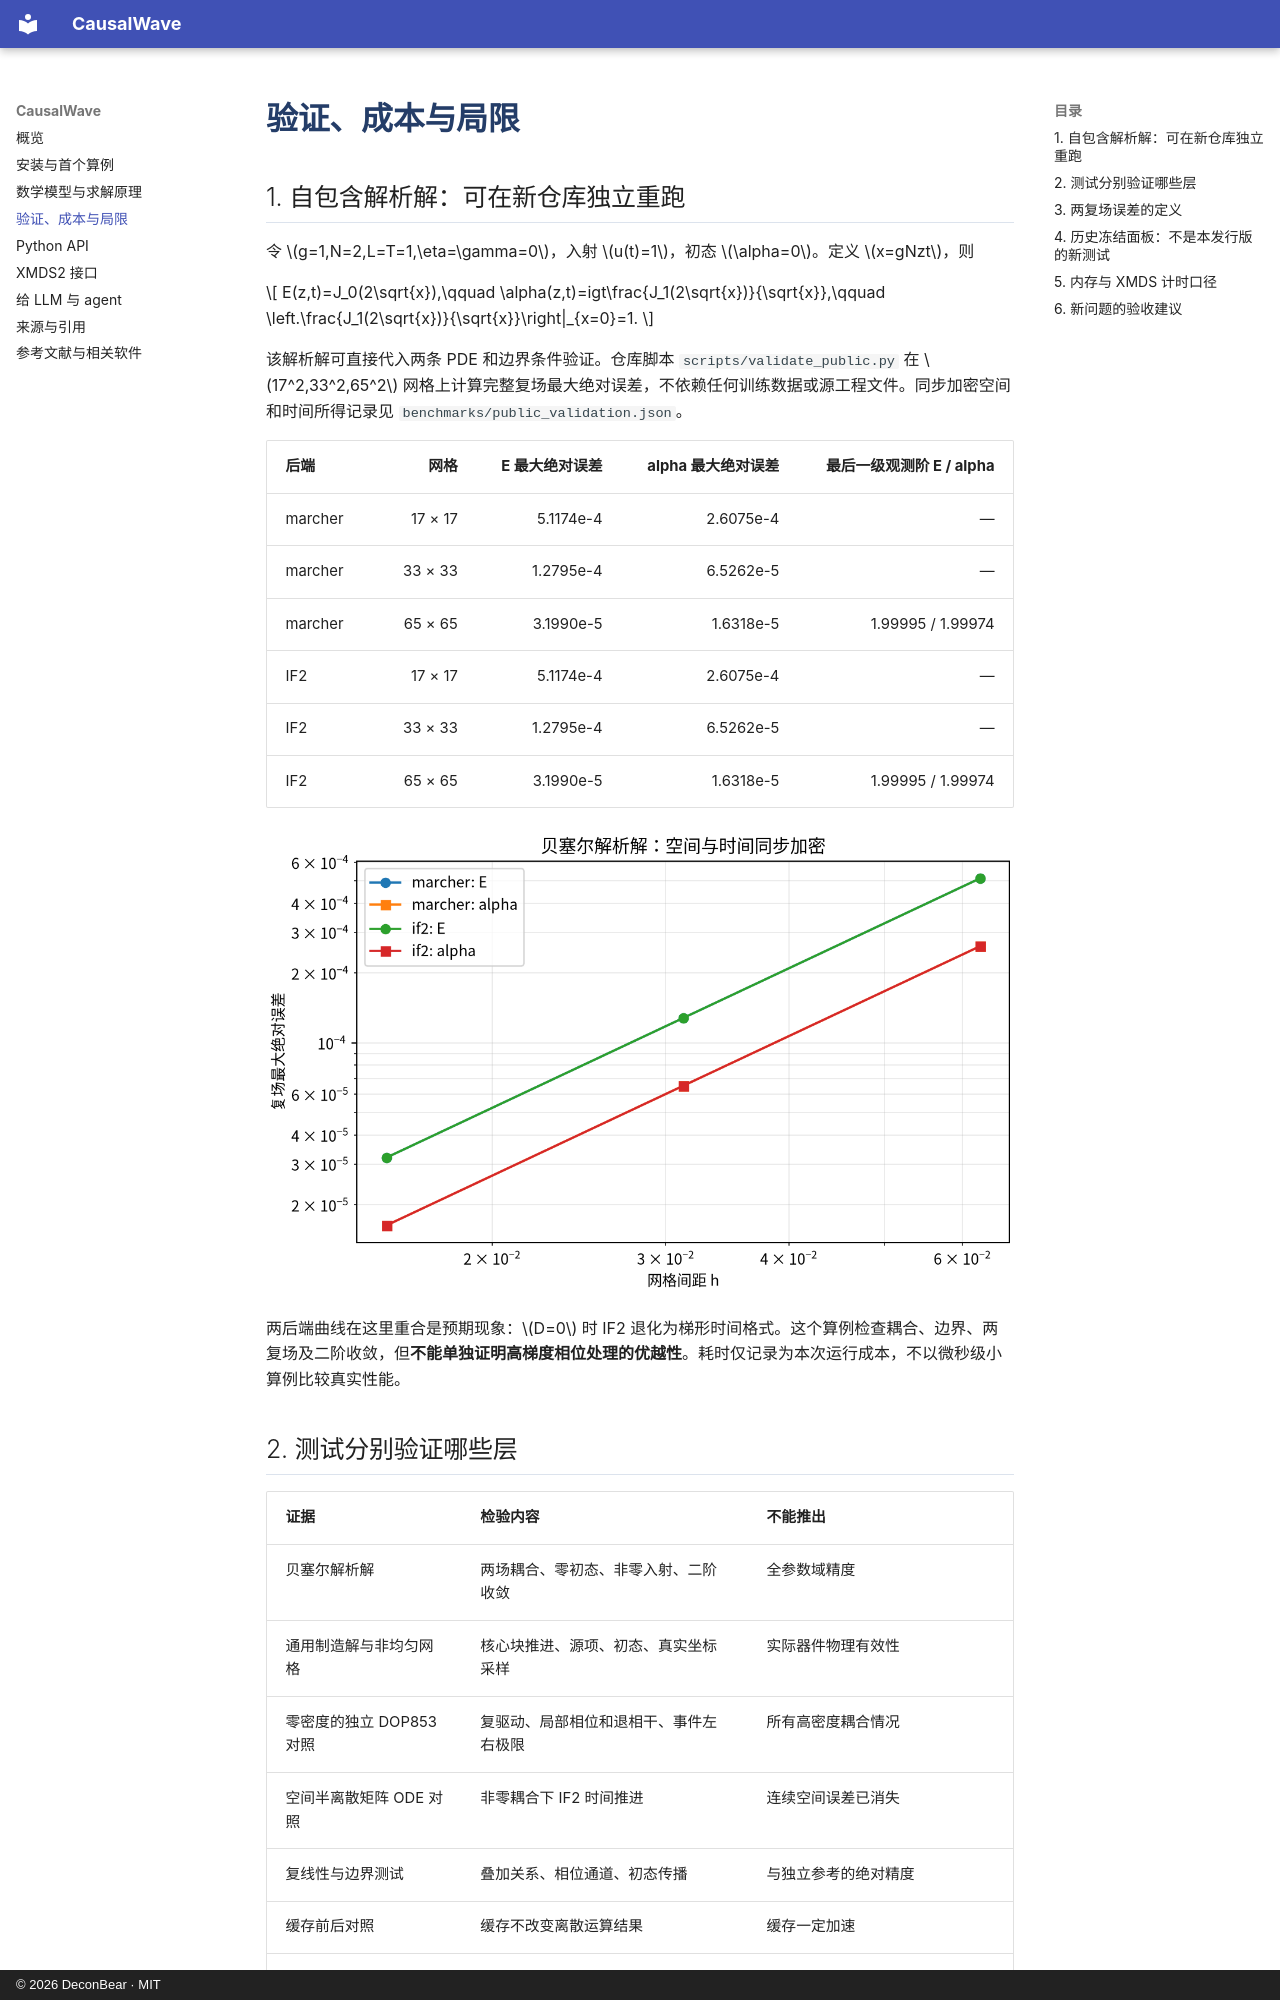

repository: DeconBear/causalwave · page: validation/index.html · generator: mkdocs · copyright: © 2026 DeconBear · MIT

# 验证、成本与局限

## 1. 自包含解析解：可在新仓库独立重跑

令 $g=1,N=2,L=T=1,\eta=\gamma=0$，入射 $u(t)=1$，初态 $\alpha=0$。定义 $x=gNzt$，则

$$
E(z,t)=J_0(2\sqrt{x}),\qquad
\alpha(z,t)=igt\frac{J_1(2\sqrt{x})}{\sqrt{x}},\qquad
\left.\frac{J_1(2\sqrt{x})}{\sqrt{x}}\right|_{x=0}=1.
$$

该解析解可直接代入两条 PDE 和边界条件验证。仓库脚本 `scripts/validate_public.py` 在 $17^2,33^2,65^2$ 网格上计算完整复场最大绝对误差，不依赖任何训练数据或源工程文件。同步加密空间和时间所得记录见 `benchmarks/public_validation.json`。

|后端|网格|E 最大绝对误差|alpha 最大绝对误差|最后一级观测阶 E / alpha|
|---|---:|---:|---:|---:|
|marcher|17 × 17|5.1174e-4|2.6075e-4|—|
|marcher|33 × 33|1.2795e-4|6.5262e-5|—|
|marcher|65 × 65|3.1990e-5|1.6318e-5|1.99995 / 1.99974|
|IF2|17 × 17|5.1174e-4|2.6075e-4|—|
|IF2|33 × 33|1.2795e-4|6.5262e-5|—|
|IF2|65 × 65|3.1990e-5|1.6318e-5|1.99995 / 1.99974|

![解析收敛图](assets/convergence.png)

两后端曲线在这里重合是预期现象：$D=0$ 时 IF2 退化为梯形时间格式。这个算例检查耦合、边界、两复场及二阶收敛，但**不能单独证明高梯度相位处理的优越性**。耗时仅记录为本次运行成本，不以微秒级小算例比较真实性能。

## 2. 测试分别验证哪些层

|证据|检验内容|不能推出|
|---|---|---|
|贝塞尔解析解|两场耦合、零初态、非零入射、二阶收敛|全参数域精度|
|通用制造解与非均匀网格|核心块推进、源项、初态、真实坐标采样|实际器件物理有效性|
|零密度的独立 DOP853 对照|复驱动、局部相位和退相干、事件左右极限|所有高密度耦合情况|
|空间半离散矩阵 ODE 对照|非零耦合下 IF2 时间推进|连续空间误差已消失|
|复线性与边界测试|叠加关系、相位通道、初态传播|与独立参考的绝对精度|
|缓存前后对照|缓存不改变离散运算结果|缓存一定加速|
|真实 XMDS 零耦合算例|编译运行、解析高斯、复场字段、真实坐标|大参数高梯度精度|
|真实 XMDS 有耦合算例|同实际坐标的两复场相对 L2 误差均低于 0.5%|XMDS 是无误差真值、任意问题均低于1%|
|XMDS 失败与覆盖保护|失败日志保留、不覆盖已有结果|任意第三方输入都可安全运行|

运行非 XMDS 测试无需系统编译器；标记为 `xmds` 的测试缺依赖会跳过，不能把跳过算通过。CI 分开报告这两类任务。
